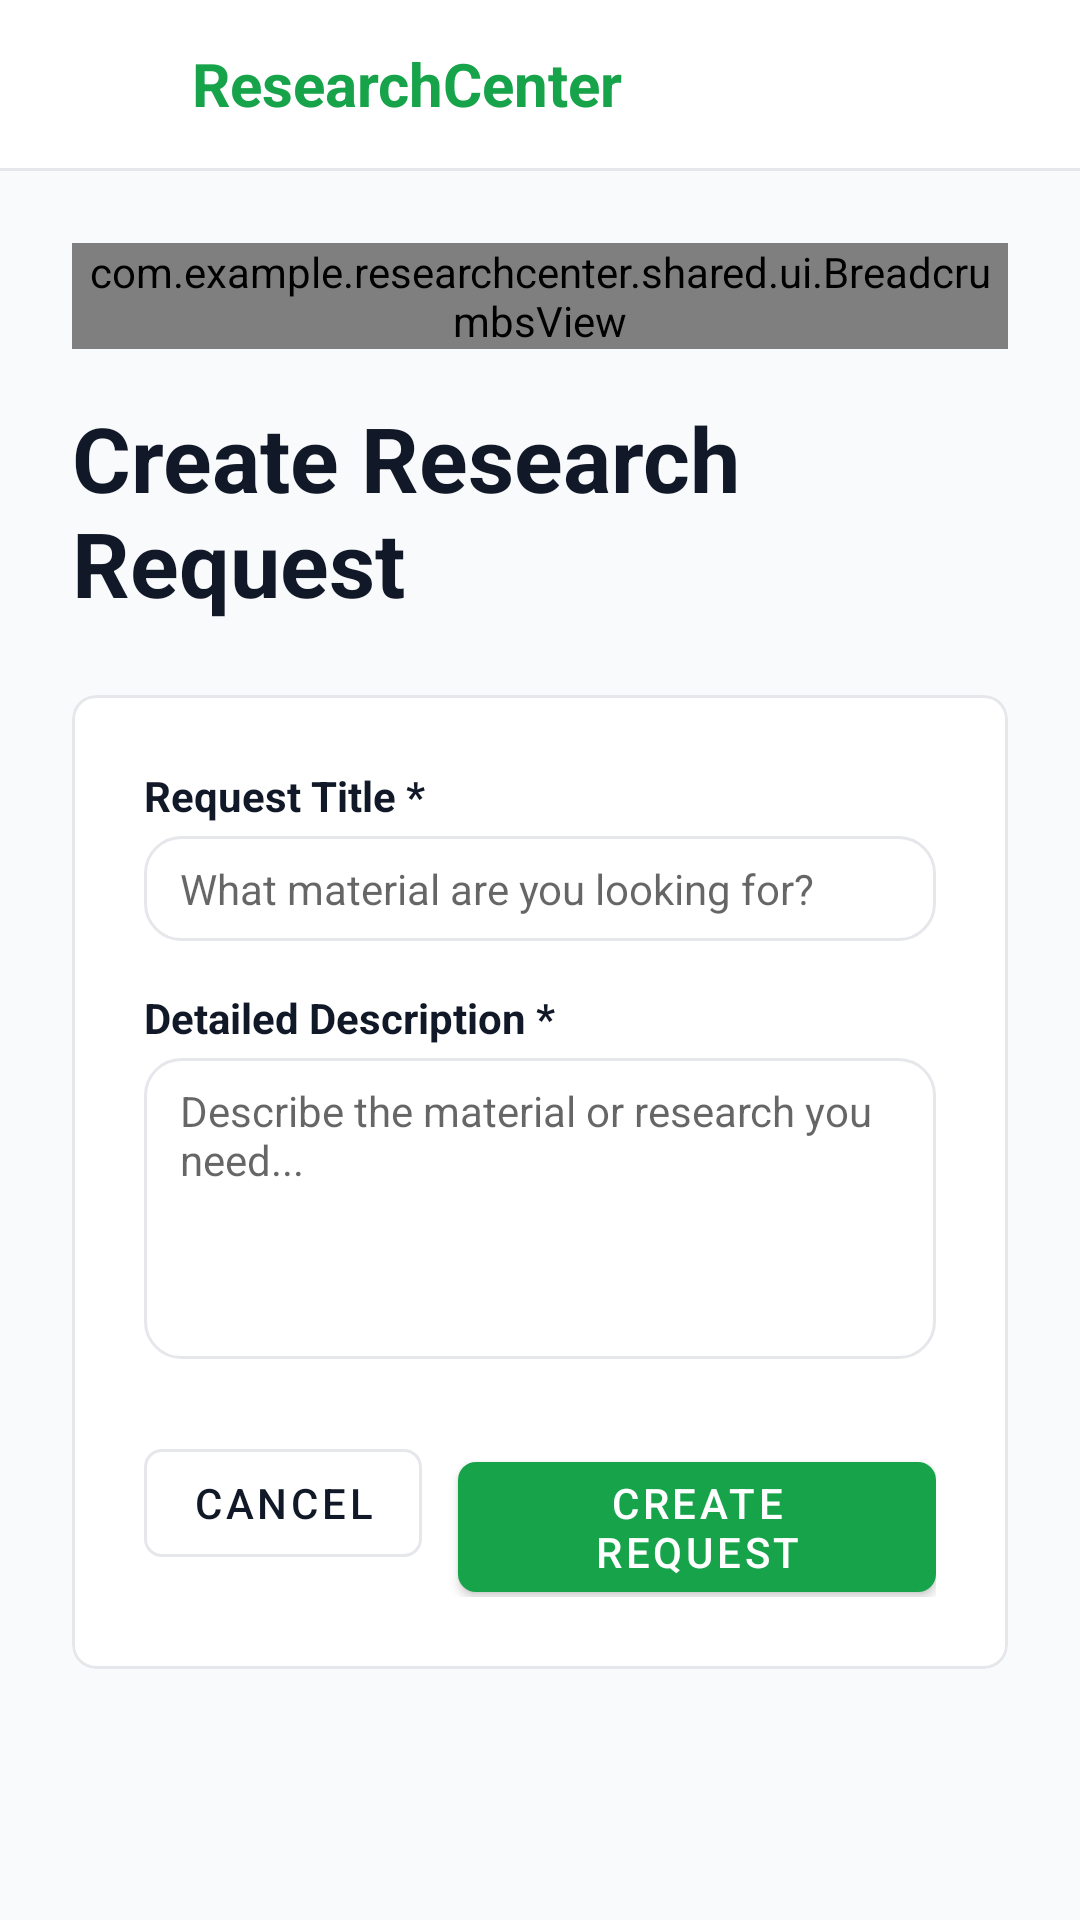

This screen was rendered from an Android layout file. Write that file and the resources it references.
<!-- AndroidManifest.xml: application theme Theme.ResearchCenter -->
<!-- res/layout/activity_new_request.xml -->
<?xml version="1.0" encoding="utf-8"?>
<LinearLayout xmlns:android="http://schemas.android.com/apk/res/android"
    xmlns:app="http://schemas.android.com/apk/res-auto"
    android:layout_width="match_parent"
    android:layout_height="match_parent"
    android:orientation="vertical"
    android:background="@color/background_gray">

    
    <com.google.android.material.appbar.AppBarLayout
        android:layout_width="match_parent"
        android:layout_height="wrap_content"
        app:elevation="1dp"
        android:background="@color/surface_white">

        <LinearLayout
            android:layout_width="match_parent"
            android:layout_height="?attr/actionBarSize"
            android:gravity="center_vertical"
            android:paddingHorizontal="@dimen/space_6"
            android:orientation="horizontal">

            <ImageView
                android:layout_width="32dp"
                android:layout_height="32dp"
                android:src="@drawable/logo"
                android:layout_marginEnd="@dimen/space_2" />

            <TextView
                android:layout_width="0dp"
                android:layout_height="wrap_content"
                android:layout_weight="1"
                android:text="ResearchCenter"
                android:textColor="@color/primary_green"
                android:textSize="20sp"
                android:textStyle="bold" />
                
            <com.example.researchcenter.shared.ui.UserAvatarView
                android:id="@+id/tv_avatar"
                android:layout_width="36dp"
                android:layout_height="36dp"
                android:visibility="gone" />
        </LinearLayout>
        
        <View
            android:layout_width="match_parent"
            android:layout_height="1dp"
            android:background="@color/border_color" />
    </com.google.android.material.appbar.AppBarLayout>

    <ScrollView
        android:layout_width="match_parent"
        android:layout_height="match_parent">

        <LinearLayout
            android:layout_width="match_parent"
            android:layout_height="wrap_content"
            android:orientation="vertical"
            android:padding="@dimen/space_6"
            android:layout_gravity="center_horizontal"
           >

            <com.example.researchcenter.shared.ui.BreadcrumbsView
                android:id="@+id/breadcrumbs"
                android:layout_width="match_parent"
                android:layout_height="wrap_content"
                android:layout_marginBottom="@dimen/space_4" />

            <TextView
                android:layout_width="match_parent"
                android:layout_height="wrap_content"
                android:text="Create Research Request"
                android:textSize="30sp"
                android:textStyle="bold"
                android:textColor="@color/text_primary"
                android:layout_marginBottom="@dimen/space_6" />

            <com.google.android.material.card.MaterialCardView
                android:layout_width="match_parent"
                android:layout_height="wrap_content"
                app:cardCornerRadius="@dimen/radius_lg"
                app:cardElevation="0dp"
                app:strokeWidth="1dp"
                app:strokeColor="@color/border_color"
                app:cardBackgroundColor="@color/surface_white"
                android:layout_marginBottom="@dimen/space_6">

                <LinearLayout
                    android:layout_width="match_parent"
                    android:layout_height="wrap_content"
                    android:orientation="vertical"
                    android:padding="@dimen/space_6">

                    <TextView
                        android:layout_width="wrap_content"
                        android:layout_height="wrap_content"
                        android:text="Request Title *"
                        android:textSize="@dimen/text_sm"
                        android:textStyle="bold"
                        android:textColor="@color/text_primary"
                        android:layout_marginBottom="@dimen/space_1" />

                    <com.google.android.material.textfield.TextInputEditText
                        android:id="@+id/et_title"
                        android:layout_width="match_parent"
                        android:layout_height="wrap_content"
                        android:paddingTop="8dp"
                        android:paddingBottom="8dp"
                        android:paddingHorizontal="12dp"
                        android:background="@drawable/bg_dialog_rounded"
                        android:hint="What material are you looking for?"
                        android:layout_marginBottom="@dimen/space_4"
                        android:textSize="@dimen/text_sm" />

                    <TextView
                        android:layout_width="wrap_content"
                        android:layout_height="wrap_content"
                        android:text="Detailed Description *"
                        android:textSize="@dimen/text_sm"
                        android:textStyle="bold"
                        android:textColor="@color/text_primary"
                        android:layout_marginBottom="@dimen/space_1" />

                    <com.google.android.material.textfield.TextInputEditText
                        android:id="@+id/et_description"
                        android:layout_width="match_parent"
                        android:layout_height="wrap_content"
                        android:paddingTop="8dp"
                        android:paddingBottom="8dp"
                        android:paddingHorizontal="12dp"
                        android:background="@drawable/bg_dialog_rounded"
                        android:hint="Describe the material or research you need..."
                        android:gravity="top|start"
                        android:minLines="5"
                        android:layout_marginBottom="@dimen/space_6"
                        android:textSize="@dimen/text_sm" />

                    <TextView
                        android:id="@+id/tv_error"
                        android:layout_width="match_parent"
                        android:layout_height="wrap_content"
                        android:textColor="@color/error_red"
                        android:textSize="@dimen/text_sm"
                        android:visibility="gone"
                        android:layout_marginBottom="@dimen/space_4" />

                    <LinearLayout
                        android:layout_width="match_parent"
                        android:layout_height="wrap_content"
                        android:orientation="horizontal"
                        android:gravity="end">

                        <com.google.android.material.button.MaterialButton
                            android:id="@+id/btn_cancel"
                            style="@style/Widget.MaterialComponents.Button.OutlinedButton"
                            android:layout_width="wrap_content"
                            android:layout_height="wrap_content"
                            android:text="Cancel"
                            android:textSize="@dimen/text_sm"
                            android:textColor="@color/text_primary"
                            app:strokeColor="@color/border_color"
                            app:cornerRadius="@dimen/radius_md"
                            android:layout_marginEnd="@dimen/space_3" />

                        <com.google.android.material.button.MaterialButton
                            android:id="@+id/btn_create"
                            android:layout_width="wrap_content"
                            android:layout_height="wrap_content"
                            android:text="Create Request"
                            android:textSize="@dimen/text_sm"
                            app:backgroundTint="@color/primary_green"
                            app:cornerRadius="@dimen/radius_md" />
                    </LinearLayout>

                </LinearLayout>
            </com.google.android.material.card.MaterialCardView>
        </LinearLayout>
    </ScrollView>
</LinearLayout>
<!-- resources referenced by this layout -->
<resources>
  <color name="background_gray">#f9fafb</color>
  <color name="border_color">#e5e7eb</color>
  <color name="error_red">#dc2626</color>
  <color name="primary_green">#16a34a</color>
  <color name="surface_white">#ffffff</color>
  <color name="text_primary">#111827</color>
  <dimen name="radius_lg">8dp</dimen>
  <dimen name="radius_md">6dp</dimen>
  <dimen name="space_1">4dp</dimen>
  <dimen name="space_2">8dp</dimen>
  <dimen name="space_3">12dp</dimen>
  <dimen name="space_4">16dp</dimen>
  <dimen name="space_6">24dp</dimen>
  <dimen name="text_sm">14sp</dimen>
  <!-- drawable bg_dialog_rounded (drawable) -->
  <?xml version="1.0" encoding="utf-8"?>
  <shape xmlns:android="http://schemas.android.com/apk/res/android"
      android:shape="rectangle">
      <solid android:color="@color/surface_white" />
      <corners android:radius="@dimen/radius_xl" />
      <stroke android:width="1dp" android:color="@color/border_color" />
  </shape>
  <style name="Theme.ResearchCenter" parent="Theme.MaterialComponents.Light.NoActionBar">
          <item name="colorPrimary">@color/primary_green</item>
          <item name="colorPrimaryDark">@color/primary_green_dark</item>
          <item name="colorSecondary">@color/secondary_green</item>
          <item name="colorError">@color/error_red</item>
          <item name="android:windowBackground">@color/background_gray</item>
          <item name="bottomSheetDialogTheme">@style/Theme.ResearchCenter.BottomSheet</item>
      </style>
  <dimen name="radius_xl">12dp</dimen>
  <color name="primary_green_dark">#15803d</color>
  <color name="secondary_green">#22c55e</color>
  <style name="Theme.ResearchCenter.BottomSheet" parent="Theme.MaterialComponents.Light.BottomSheetDialog">
          <item name="bottomSheetStyle">@style/Widget.ResearchCenter.BottomSheet</item>
          <item name="colorPrimary">@color/primary_green</item>
      </style>
  <style name="Widget.ResearchCenter.BottomSheet" parent="Widget.MaterialComponents.BottomSheet.Modal">
          <item name="shapeAppearanceOverlay">@style/ShapeAppearance.ResearchCenter.BottomSheet</item>
      </style>
  <style name="ShapeAppearance.ResearchCenter.BottomSheet" parent="">
          <item name="cornerSizeTopLeft">16dp</item>
          <item name="cornerSizeTopRight">16dp</item>
          <item name="cornerSizeBottomLeft">0dp</item>
          <item name="cornerSizeBottomRight">0dp</item>
      </style>
</resources>
